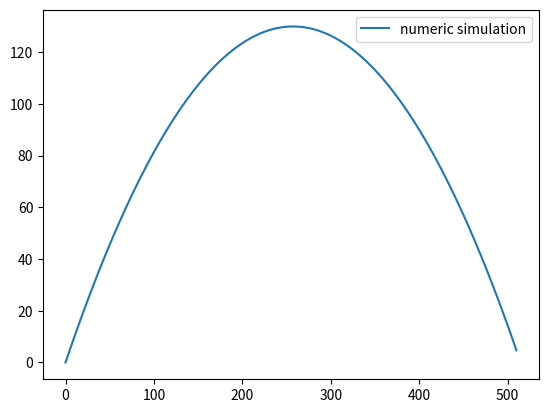

Reproduce this figure in Python.
#!/usr/bin/env python3

from typing import Tuple
import numpy as np
import matplotlib.pyplot as plt

def force(
        mass: float, 
        gravity: float,
    ) -> np.ndarray:
    """
    Returns the weight force dependent on the mass m and the gravitational accelaration g. 
    """
    return np.array([0.0, -1 * mass * gravity])

def step_euler(
        x: np.ndarray, 
        v: np.ndarray,
        dt: float, 
        mass: float,
        gravity: float, 
        f: float,
    ) -> Tuple[np.ndarray, np.ndarray]:
    
    x += v * dt
    v += (dt / mass) * f

    return x, v


if __name__ == "__main__":
    
    # init starting parameters
    x0, v0 = np.array([0.0, 0.0]), np.array([50.0, 50.0])
    m0 = 2.0
    dt = 0.1
    g = 9.81

    x_past, v_past = x0.copy(), v0.copy()
    x_t, v_t = np.zeros(2), np.zeros(2)
    
    trajectory = []
    trajectory.append(x_past.copy())

    running = True

    while running:
        x_t, v_t = step_euler(
            x_past, v_past, dt, m0, g, force(m0, g),
        )

        if x_t[1] < 0.0:
            running = False
            break
            
        trajectory.append(x_t.copy())
        x_past, v_past = x_t.copy(), v_t.copy()

    trajectory = np.array(trajectory)

    plt.plot(trajectory[:, 0], trajectory[:, 1], label='numeric simulation')
    plt.legend()
    plt.show()
